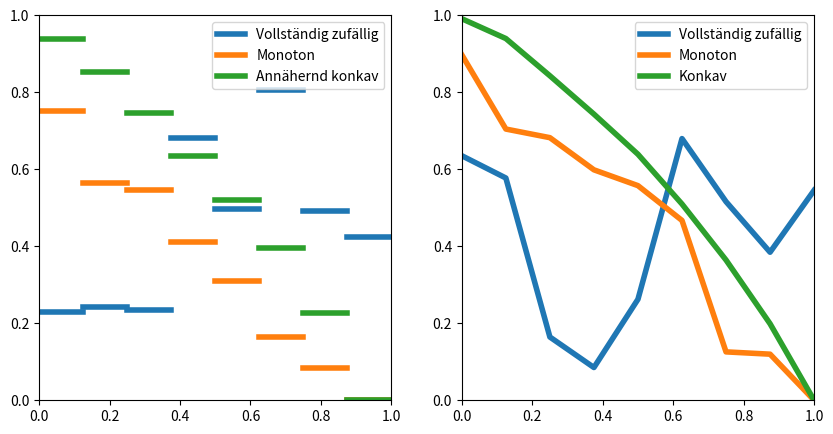

Write the Python code that produced this figure.
import numpy as np
import matplotlib.pyplot as plt

"""
Kurzes Skript um die Graphik der Treppenfunktionen in BA zu erzeugen
"""


n_its = 1
n_intervals = 8

sdelta1 = np.around(np.random.rand(n_its,n_intervals),4)
scum1 = np.cumsum(sdelta1, axis = 1)
sdelta2 = np.around(np.random.rand(n_its,n_intervals),4)
sdelta2_sorted = np.sort(sdelta2, axis = 1)
scum2 = np.cumsum(sdelta2_sorted, axis = 1)

sa1 =  np.around(np.random.rand(n_its,n_intervals),4)
sa2 = 1- np.array([row/row[-1] for row in scum1])
sa3 = 1- np.array([row/row[-1] for row in scum2])
xi = np.array([np.linspace(0,1,n_intervals+1).tolist() for i in range(n_its)])

pdelta1 = np.around(np.random.rand(n_its,n_intervals+1),4)
pcum1 = np.cumsum(pdelta1, axis = 1)
pdelta2 = np.around(np.random.rand(n_its,n_intervals+1),4)
pdelta2_sorted = np.sort(pdelta2, axis = 1)
pcum2 = np.cumsum(pdelta2_sorted, axis = 1)

pa1 =  np.around(np.random.rand(n_its,n_intervals+1),4)
pa2 = 1- np.array([row/row[-1] for row in pcum1])
pa3 = 1- np.array([row/row[-1] for row in pcum2])

fig, (step, plin) = plt.subplots(1,2, figsize = (10,5))
for i, array in enumerate([sa1,sa2,sa3]):
    for j in range(n_intervals):
        if j == 0:
            if i ==0:
                step.plot([xi[0,j], xi[0,j+1]], [array[0,j], array[0,j]], color = "C"+str(i), lw = 4, label = "Vollständig zufällig")
            if i ==1:
                step.plot([xi[0,j], xi[0,j+1]], [array[0,j], array[0,j]], color = "C"+str(i), lw = 4, label = "Monoton")
            if i ==2:
                step.plot([xi[0,j], xi[0,j+1]], [array[0,j], array[0,j]], color = "C"+str(i), lw = 4, label = "Annähernd konkav")    
        else:
            step.plot([xi[0,j], xi[0,j+1]], [array[0,j], array[0,j]], color = "C"+str(i), lw = 4)

plin.plot(xi[0,:], pa1[0,:], color = "C0", lw = 4, label = "Vollständig zufällig")
plin.plot(xi[0,:], pa2[0,:], color = "C1", lw = 4, label = "Monoton")
plin.plot(xi[0,:], pa3[0,:], color = "C2", lw = 4, label = "Konkav")




step.set_ylim(0,1)
step.set_xlim(0,1)
plin.set_ylim(0,1)
plin.set_xlim(0,1)
step.legend()
plin.legend()
plt.show()